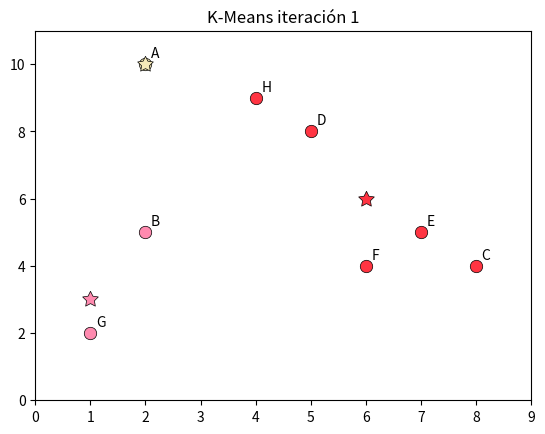
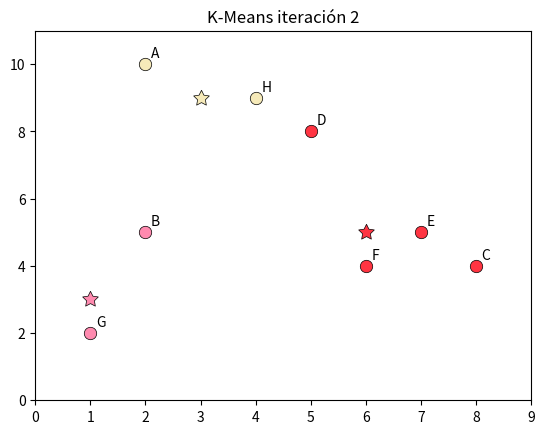
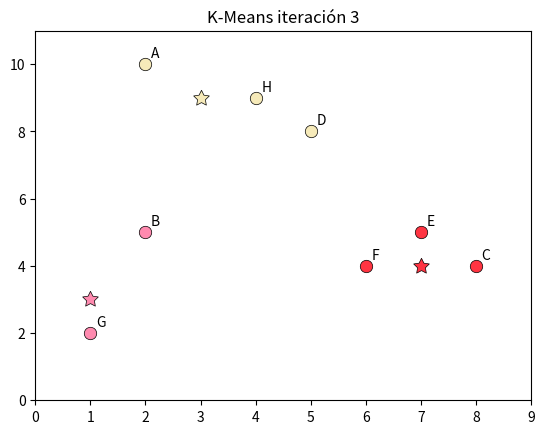

Source code (Python) for these figures, in order:
import matplotlib.pyplot as plt
import numpy as np

data = np.array([[2, 10], [2, 5], [8, 4], [5, 8], [7, 5], [6, 4], [1, 2], [4, 9]])

labels = {(2, 10): 'A', 
          (2, 5): 'B', 
          (8, 4): 'C', 
          (5, 8): 'D', 
          (7, 5): 'E', 
          (6, 4): 'F', 
          (1, 2): 'G', 
          (4, 9): 'H'
        }



rgba = np.array([
    "#F6EAB9",
    "#FF3442",
    "#FF8AAF"
])


# k-means
k = 3
centroids = np.array([[2, 10], [5, 8], [1, 2]])
    
def recalculate_clusters(data, centroids, k):
    clusters = {}
    for i in range(k):
        clusters[i] = []
    for x in data:
        dist = []
        for j in range(k):
            dist.append(np.linalg.norm(x-centroids[j]))
        print(x)
        print(dist)
        print("----------")
        clusters[dist.index(min(dist))].append(x)
    return clusters

def recalculate_centroids(centroids, clusters, k):
    for i in range(k):
        centroids[i] = np.average(clusters[i], axis=0)
    return centroids


# iteraciones
for i in range(3):
    clusters = recalculate_clusters(data, centroids, k) 
    print(clusters)
    
    centroids = recalculate_centroids(centroids, clusters, k)
    
    print(centroids)
    
    # graficar
    fig = plt.figure()
    ax = fig.add_subplot(111)
    ax.set_xlim([0, 9])
    ax.set_ylim([0, 11])
    plt.title(f"K-Means iteración {i+1}")
    
    for j in range(3):
        
        arr = np.array(clusters[j])
        x, y = np.split(arr, 2, axis=1)
        for l in range(len(x)): ax.text(x[l]+0.1, y[l]+0.2, labels[int(x[l]), int(y[l])])
        
        plt.scatter(x, y, c=rgba[j], edgecolors='black', linewidth=0.5, s=80)
        plt.scatter(centroids[j][0], centroids[j][1], c=rgba[j], marker=(5, 1), linewidth=0.5, edgecolors='black', s=140)

    plt.show()
    
